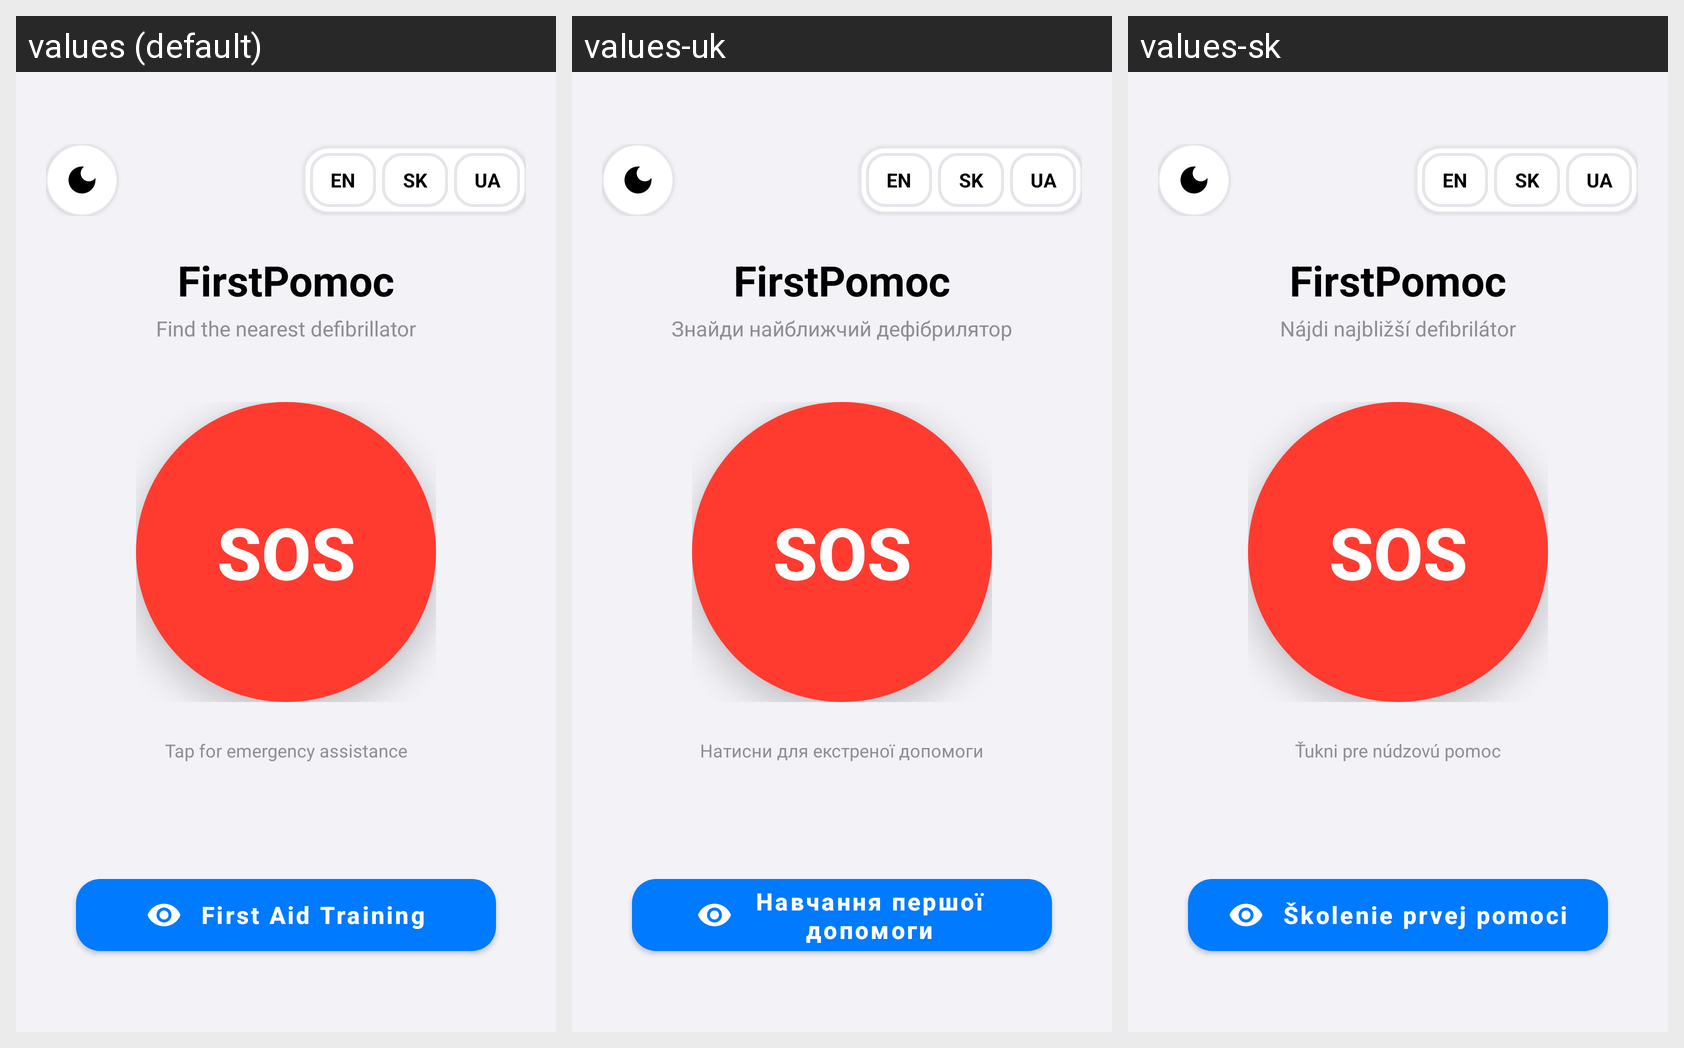

For this localized Android screen grid, give each drawn string resource with its value in every locale shown.
Android screen res/layout/fragment_home.xml rendered under 3 locales, left to right: values (default), values-uk, values-sk. Device: Nexus 5 (rendered at 1080×1920; each locale shown at half size, 540×960, under a caption strip naming it); theme Theme.SOSApplication.
Strings drawn on this screen, with the default value and each locale's value (text and hints the layout hard-codes appear in the picture but are not listed):

app_name_display
  values: FirstPomoc
  values-uk: FirstPomoc
  values-sk: FirstPomoc

app_subtitle
  values: Find the nearest defibrillator
  values-uk: Знайди найближчий дефібрилятор
  values-sk: Nájdi najbližší defibrilátor

training_button
  values: First Aid Training
  values-uk: Навчання першої допомоги
  values-sk: Školenie prvej pomoci

sos_hint
  values: Tap for emergency assistance
  values-uk: Натисни для екстреної допомоги
  values-sk: Ťukni pre núdzovú pomoc
